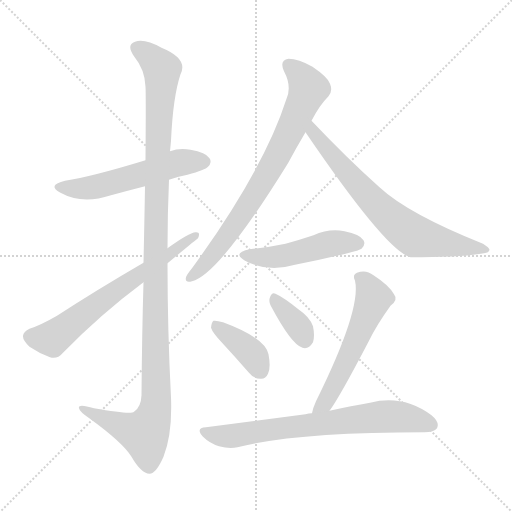
t = 0.00 s
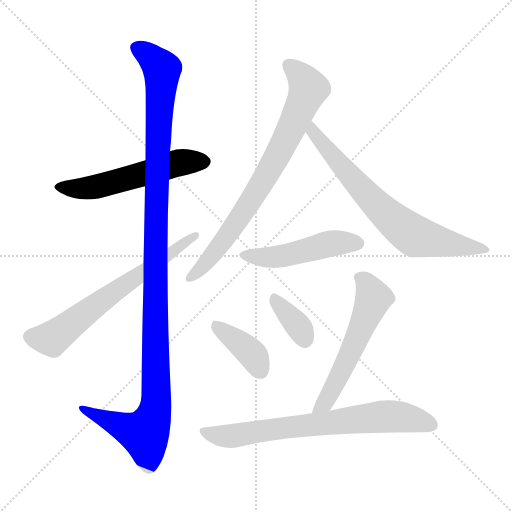
t = 1.61 s
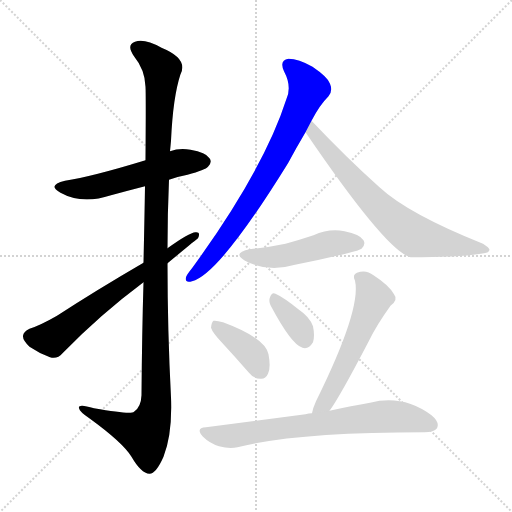
t = 3.23 s
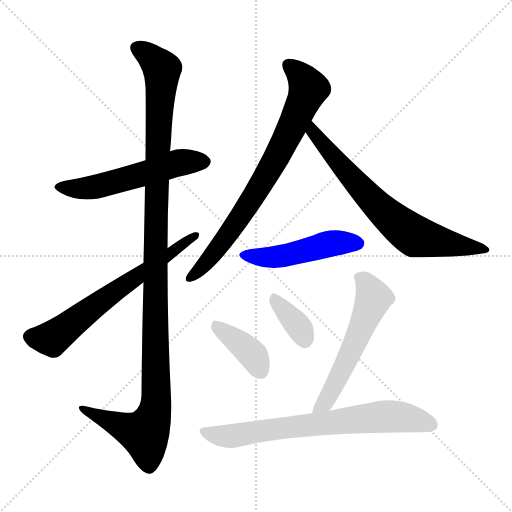
t = 4.84 s
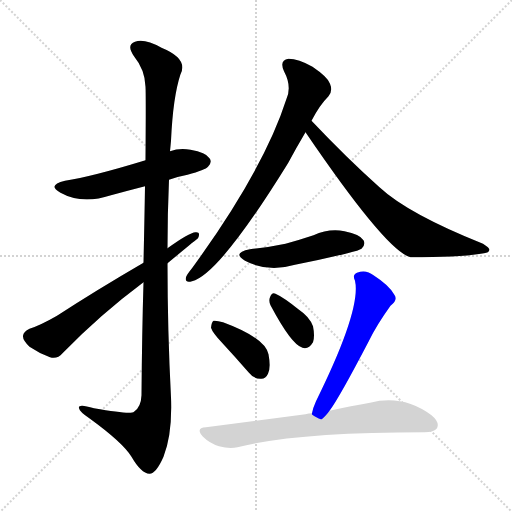
t = 6.45 s
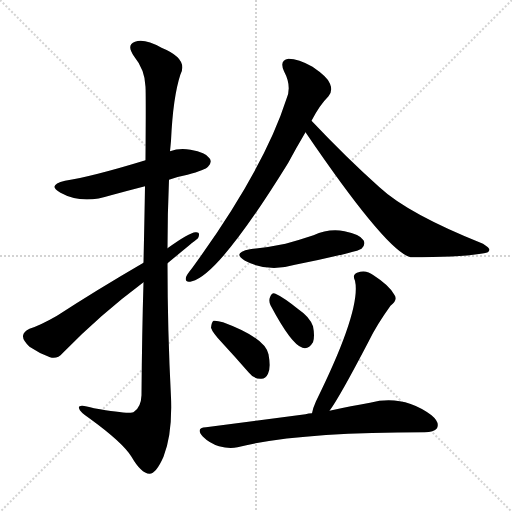
t = 8.07 s

The animated SVG that drew these frames (rendered in a browser with its animation timeline set to each time). Animation: 10 CSS @keyframes rules; one cycle of 8.07 s.

<svg version="1.1" viewBox="0 0 1024 1024" xmlns="http://www.w3.org/2000/svg">
  <g stroke="lightgray" stroke-dasharray="1,1" stroke-width="1" transform="scale(4, 4)">
    <line x1="0" y1="0" x2="256" y2="256"></line>
    <line x1="256" y1="0" x2="0" y2="256"></line>
    <line x1="128" y1="0" x2="128" y2="256"></line>
    <line x1="0" y1="128" x2="256" y2="128"></line>
  </g>
<g transform="scale(1, -1) translate(0, -900)">
   <style type="text/css">
    @keyframes keyframes0 {
      from {
       stroke: blue;
       stroke-dashoffset: 551;
       stroke-width: 128;
       }
       64% {
       animation-timing-function: step-end;
       stroke: blue;
       stroke-dashoffset: 0;
       stroke-width: 128;
       }
       to {
       stroke: black;
       stroke-width: 1024;
       }
       }
       #make-me-a-hanzi-animation-0 {
         animation: keyframes0 0.698405s both;
         animation-delay: 0.000000s;
         animation-timing-function: linear;
       }
    @keyframes keyframes1 {
      from {
       stroke: blue;
       stroke-dashoffset: 1186;
       stroke-width: 128;
       }
       79% {
       animation-timing-function: step-end;
       stroke: blue;
       stroke-dashoffset: 0;
       stroke-width: 128;
       }
       to {
       stroke: black;
       stroke-width: 1024;
       }
       }
       #make-me-a-hanzi-animation-1 {
         animation: keyframes1 1.215169s both;
         animation-delay: 0.698405s;
         animation-timing-function: linear;
       }
    @keyframes keyframes2 {
      from {
       stroke: blue;
       stroke-dashoffset: 653;
       stroke-width: 128;
       }
       68% {
       animation-timing-function: step-end;
       stroke: blue;
       stroke-dashoffset: 0;
       stroke-width: 128;
       }
       to {
       stroke: black;
       stroke-width: 1024;
       }
       }
       #make-me-a-hanzi-animation-2 {
         animation: keyframes2 0.781413s both;
         animation-delay: 1.913574s;
         animation-timing-function: linear;
       }
    @keyframes keyframes3 {
      from {
       stroke: blue;
       stroke-dashoffset: 763;
       stroke-width: 128;
       }
       71% {
       animation-timing-function: step-end;
       stroke: blue;
       stroke-dashoffset: 0;
       stroke-width: 128;
       }
       to {
       stroke: black;
       stroke-width: 1024;
       }
       }
       #make-me-a-hanzi-animation-3 {
         animation: keyframes3 0.870931s both;
         animation-delay: 2.694987s;
         animation-timing-function: linear;
       }
    @keyframes keyframes4 {
      from {
       stroke: blue;
       stroke-dashoffset: 708;
       stroke-width: 128;
       }
       70% {
       animation-timing-function: step-end;
       stroke: blue;
       stroke-dashoffset: 0;
       stroke-width: 128;
       }
       to {
       stroke: black;
       stroke-width: 1024;
       }
       }
       #make-me-a-hanzi-animation-4 {
         animation: keyframes4 0.826172s both;
         animation-delay: 3.565918s;
         animation-timing-function: linear;
       }
    @keyframes keyframes5 {
      from {
       stroke: blue;
       stroke-dashoffset: 484;
       stroke-width: 128;
       }
       61% {
       animation-timing-function: step-end;
       stroke: blue;
       stroke-dashoffset: 0;
       stroke-width: 128;
       }
       to {
       stroke: black;
       stroke-width: 1024;
       }
       }
       #make-me-a-hanzi-animation-5 {
         animation: keyframes5 0.643880s both;
         animation-delay: 4.392090s;
         animation-timing-function: linear;
       }
    @keyframes keyframes6 {
      from {
       stroke: blue;
       stroke-dashoffset: 389;
       stroke-width: 128;
       }
       56% {
       animation-timing-function: step-end;
       stroke: blue;
       stroke-dashoffset: 0;
       stroke-width: 128;
       }
       to {
       stroke: black;
       stroke-width: 1024;
       }
       }
       #make-me-a-hanzi-animation-6 {
         animation: keyframes6 0.566569s both;
         animation-delay: 5.035970s;
         animation-timing-function: linear;
       }
    @keyframes keyframes7 {
      from {
       stroke: blue;
       stroke-dashoffset: 355;
       stroke-width: 128;
       }
       54% {
       animation-timing-function: step-end;
       stroke: blue;
       stroke-dashoffset: 0;
       stroke-width: 128;
       }
       to {
       stroke: black;
       stroke-width: 1024;
       }
       }
       #make-me-a-hanzi-animation-7 {
         animation: keyframes7 0.538900s both;
         animation-delay: 5.602539s;
         animation-timing-function: linear;
       }
    @keyframes keyframes8 {
      from {
       stroke: blue;
       stroke-dashoffset: 565;
       stroke-width: 128;
       }
       65% {
       animation-timing-function: step-end;
       stroke: blue;
       stroke-dashoffset: 0;
       stroke-width: 128;
       }
       to {
       stroke: black;
       stroke-width: 1024;
       }
       }
       #make-me-a-hanzi-animation-8 {
         animation: keyframes8 0.709798s both;
         animation-delay: 6.141439s;
         animation-timing-function: linear;
       }
    @keyframes keyframes9 {
      from {
       stroke: blue;
       stroke-dashoffset: 716;
       stroke-width: 128;
       }
       70% {
       animation-timing-function: step-end;
       stroke: blue;
       stroke-dashoffset: 0;
       stroke-width: 128;
       }
       to {
       stroke: black;
       stroke-width: 1024;
       }
       }
       #make-me-a-hanzi-animation-9 {
         animation: keyframes9 0.832682s both;
         animation-delay: 6.851237s;
         animation-timing-function: linear;
       }
</style>
<path d="M 338.0 540.5 Q 354.0 546.5 375.0 550.5 Q 411.0 560.5 416.0 566.5 Q 425.0 575.5 419.0 583.5 Q 412.0 595.5 381.0 600.5 Q 359.0 604.5 340.0 597.5 L 291.0 579.5 Q 183.0 546.5 130.0 538.5 Q 93.0 529.5 121.0 514.5 Q 164.0 490.5 222.0 509.5 Q 255.0 518.5 290.0 527.5 L 338.0 540.5 Z" fill="lightgray"></path> 
<path d="M 287.0 335.5 Q 284.0 236.5 283.0 109.5 Q 282.0 85.5 268.0 76.5 Q 262.0 70.5 188.0 83.5 Q 155.0 93.5 158.0 83.5 Q 159.0 76.5 180.0 62.5 Q 246.0 14.5 263.0 -13.5 Q 282.0 -46.5 299.0 -47.5 Q 312.0 -47.5 327.0 -13.5 Q 345.0 32.5 342.0 105.5 Q 335.0 240.5 335.0 373.5 L 335.0 403.5 Q 335.0 472.5 338.0 540.5 L 340.0 597.5 Q 341.0 607.5 342.0 618.5 Q 346.0 706.5 361.0 751.5 Q 377.0 782.5 323.0 804.5 Q 289.0 823.5 270.0 816.5 Q 252.0 810.5 268.0 787.5 Q 290.0 760.5 291.0 726.5 Q 292.0 710.5 291.0 579.5 L 290.0 527.5 Q 289.0 463.5 287.0 374.5 L 287.0 335.5 Z" fill="lightgray"></path> 
<path d="M 287.0 374.5 Q 194.0 320.5 114.0 268.5 Q 81.0 249.5 59.0 242.5 Q 47.0 236.5 46.0 228.5 Q 45.0 219.5 59.0 206.5 Q 78.0 193.5 100.0 185.5 Q 115.0 181.5 125.0 193.5 Q 201.0 271.5 287.0 335.5 L 335.0 373.5 Q 393.0 421.5 396.0 423.5 Q 402.0 436.5 391.0 435.5 Q 378.0 434.5 335.0 403.5 L 287.0 374.5 Z" fill="lightgray"></path> 
<path d="M 623.0 658.5 Q 639.0 689.5 657.0 707.5 Q 666.0 717.5 660.0 732.5 Q 656.0 745.5 625.0 766.5 Q 597.0 782.5 577.0 782.5 Q 558.0 779.5 568.0 757.5 Q 584.0 727.5 573.0 702.5 Q 528.0 561.5 384.0 363.5 Q 374.0 351.5 372.0 345.5 Q 369.0 333.5 384.0 337.5 Q 438.0 350.5 576.0 573.5 Q 592.0 603.5 611.0 635.5 L 623.0 658.5 Z" fill="lightgray"></path> 
<path d="M 611.0 635.5 Q 773.0 397.5 821.0 385.5 Q 926.0 385.5 968.0 393.5 Q 978.0 394.5 979.0 400.5 Q 979.0 404.5 966.0 412.5 Q 816.0 472.5 759.0 525.5 Q 695.0 582.5 623.0 658.5 C 602.0 680.5 594.0 660.5 611.0 635.5 Z" fill="lightgray"></path> 
<path d="M 500.0 401.5 Q 463.0 394.5 490.0 378.5 Q 536.0 354.5 590.0 370.5 Q 641.0 380.5 695.0 393.5 Q 719.0 399.5 723.0 402.5 Q 732.0 411.5 727.0 419.5 Q 720.0 431.5 689.0 437.5 Q 658.0 443.5 627.0 429.5 Q 600.0 420.5 571.0 412.5 Q 538.0 405.5 500.0 401.5 Z" fill="lightgray"></path> 
<path d="M 445.0 213.5 Q 470.0 186.5 497.0 155.5 Q 507.0 142.5 521.0 142.5 Q 531.0 141.5 536.0 152.5 Q 542.0 164.5 537.0 191.5 Q 530.0 224.5 446.0 255.5 Q 433.0 259.5 427.0 258.5 Q 423.0 255.5 422.0 244.5 Q 425.0 234.5 445.0 213.5 Z" fill="lightgray"></path> 
<path d="M 541.0 289.5 Q 583.0 210.5 605.0 204.5 Q 617.0 200.5 626.0 215.5 Q 630.0 227.5 626.0 247.5 Q 619.0 266.5 598.0 280.5 Q 567.0 305.5 551.0 312.5 Q 544.0 316.5 540.0 305.5 Q 537.0 298.5 541.0 289.5 Z" fill="lightgray"></path> 
<path d="M 659.0 78.5 Q 678.0 103.5 738.0 218.5 Q 753.0 249.5 781.0 288.5 Q 797.0 300.5 788.0 311.5 Q 778.0 329.5 747.0 349.5 Q 732.0 361.5 714.0 354.5 Q 704.0 350.5 710.0 338.5 Q 723.0 281.5 632.0 97.5 Q 626.0 84.5 624.0 73.5 C 617.0 44.5 642.0 53.5 659.0 78.5 Z" fill="lightgray"></path> 
<path d="M 624.0 73.5 Q 617.0 73.5 611.0 71.5 Q 520.0 59.5 412.0 45.5 Q 390.0 44.5 406.0 26.5 Q 419.0 13.5 438.0 7.5 Q 459.0 1.5 475.0 5.5 Q 592.0 35.5 849.0 35.5 Q 868.0 35.5 874.0 43.5 Q 880.0 55.5 863.0 69.5 Q 806.0 111.5 740.0 94.5 Q 704.0 88.5 659.0 78.5 L 624.0 73.5 Z" fill="lightgray"></path> 
      <clipPath id="make-me-a-hanzi-clip-0">
      <path d="M 338.0 540.5 Q 354.0 546.5 375.0 550.5 Q 411.0 560.5 416.0 566.5 Q 425.0 575.5 419.0 583.5 Q 412.0 595.5 381.0 600.5 Q 359.0 604.5 340.0 597.5 L 291.0 579.5 Q 183.0 546.5 130.0 538.5 Q 93.0 529.5 121.0 514.5 Q 164.0 490.5 222.0 509.5 Q 255.0 518.5 290.0 527.5 L 338.0 540.5 Z" fill="lightgray"></path>
      </clipPath>
      <path clip-path="url(#make-me-a-hanzi-clip-0)" d="M 122.0 527.5 L 145.0 522.5 L 194.0 526.5 L 353.0 573.5 L 409.0 576.5 " fill="none" id="make-me-a-hanzi-animation-0" stroke-dasharray="423 846" stroke-linecap="round"></path>

      <clipPath id="make-me-a-hanzi-clip-1">
      <path d="M 287.0 335.5 Q 284.0 236.5 283.0 109.5 Q 282.0 85.5 268.0 76.5 Q 262.0 70.5 188.0 83.5 Q 155.0 93.5 158.0 83.5 Q 159.0 76.5 180.0 62.5 Q 246.0 14.5 263.0 -13.5 Q 282.0 -46.5 299.0 -47.5 Q 312.0 -47.5 327.0 -13.5 Q 345.0 32.5 342.0 105.5 Q 335.0 240.5 335.0 373.5 L 335.0 403.5 Q 335.0 472.5 338.0 540.5 L 340.0 597.5 Q 341.0 607.5 342.0 618.5 Q 346.0 706.5 361.0 751.5 Q 377.0 782.5 323.0 804.5 Q 289.0 823.5 270.0 816.5 Q 252.0 810.5 268.0 787.5 Q 290.0 760.5 291.0 726.5 Q 292.0 710.5 291.0 579.5 L 290.0 527.5 Q 289.0 463.5 287.0 374.5 L 287.0 335.5 Z" fill="lightgray"></path>
      </clipPath>
      <path clip-path="url(#make-me-a-hanzi-clip-1)" d="M 276.0 801.5 L 293.0 793.5 L 324.0 761.5 L 311.0 449.5 L 310.0 79.5 L 289.0 32.5 L 165.0 81.5 " fill="none" id="make-me-a-hanzi-animation-1" stroke-dasharray="1058 2116" stroke-linecap="round"></path>

      <clipPath id="make-me-a-hanzi-clip-2">
      <path d="M 287.0 374.5 Q 194.0 320.5 114.0 268.5 Q 81.0 249.5 59.0 242.5 Q 47.0 236.5 46.0 228.5 Q 45.0 219.5 59.0 206.5 Q 78.0 193.5 100.0 185.5 Q 115.0 181.5 125.0 193.5 Q 201.0 271.5 287.0 335.5 L 335.0 373.5 Q 393.0 421.5 396.0 423.5 Q 402.0 436.5 391.0 435.5 Q 378.0 434.5 335.0 403.5 L 287.0 374.5 Z" fill="lightgray"></path>
      </clipPath>
      <path clip-path="url(#make-me-a-hanzi-clip-2)" d="M 59.0 226.5 L 104.0 222.5 L 390.0 427.5 " fill="none" id="make-me-a-hanzi-animation-2" stroke-dasharray="525 1050" stroke-linecap="round"></path>

      <clipPath id="make-me-a-hanzi-clip-3">
      <path d="M 623.0 658.5 Q 639.0 689.5 657.0 707.5 Q 666.0 717.5 660.0 732.5 Q 656.0 745.5 625.0 766.5 Q 597.0 782.5 577.0 782.5 Q 558.0 779.5 568.0 757.5 Q 584.0 727.5 573.0 702.5 Q 528.0 561.5 384.0 363.5 Q 374.0 351.5 372.0 345.5 Q 369.0 333.5 384.0 337.5 Q 438.0 350.5 576.0 573.5 Q 592.0 603.5 611.0 635.5 L 623.0 658.5 Z" fill="lightgray"></path>
      </clipPath>
      <path clip-path="url(#make-me-a-hanzi-clip-3)" d="M 578.0 767.5 L 606.0 742.5 L 616.0 720.5 L 583.0 643.5 L 536.0 553.5 L 468.0 447.5 L 410.0 371.5 L 381.0 345.5 " fill="none" id="make-me-a-hanzi-animation-3" stroke-dasharray="635 1270" stroke-linecap="round"></path>

      <clipPath id="make-me-a-hanzi-clip-4">
      <path d="M 611.0 635.5 Q 773.0 397.5 821.0 385.5 Q 926.0 385.5 968.0 393.5 Q 978.0 394.5 979.0 400.5 Q 979.0 404.5 966.0 412.5 Q 816.0 472.5 759.0 525.5 Q 695.0 582.5 623.0 658.5 C 602.0 680.5 594.0 660.5 611.0 635.5 Z" fill="lightgray"></path>
      </clipPath>
      <path clip-path="url(#make-me-a-hanzi-clip-4)" d="M 626.0 649.5 L 625.0 635.5 L 644.0 610.5 L 746.0 497.5 L 808.0 442.5 L 831.0 427.5 L 972.0 399.5 " fill="none" id="make-me-a-hanzi-animation-4" stroke-dasharray="580 1160" stroke-linecap="round"></path>

      <clipPath id="make-me-a-hanzi-clip-5">
      <path d="M 500.0 401.5 Q 463.0 394.5 490.0 378.5 Q 536.0 354.5 590.0 370.5 Q 641.0 380.5 695.0 393.5 Q 719.0 399.5 723.0 402.5 Q 732.0 411.5 727.0 419.5 Q 720.0 431.5 689.0 437.5 Q 658.0 443.5 627.0 429.5 Q 600.0 420.5 571.0 412.5 Q 538.0 405.5 500.0 401.5 Z" fill="lightgray"></path>
      </clipPath>
      <path clip-path="url(#make-me-a-hanzi-clip-5)" d="M 492.0 391.5 L 552.0 385.5 L 666.0 413.5 L 716.0 413.5 " fill="none" id="make-me-a-hanzi-animation-5" stroke-dasharray="356 712" stroke-linecap="round"></path>

      <clipPath id="make-me-a-hanzi-clip-6">
      <path d="M 445.0 213.5 Q 470.0 186.5 497.0 155.5 Q 507.0 142.5 521.0 142.5 Q 531.0 141.5 536.0 152.5 Q 542.0 164.5 537.0 191.5 Q 530.0 224.5 446.0 255.5 Q 433.0 259.5 427.0 258.5 Q 423.0 255.5 422.0 244.5 Q 425.0 234.5 445.0 213.5 Z" fill="lightgray"></path>
      </clipPath>
      <path clip-path="url(#make-me-a-hanzi-clip-6)" d="M 431.0 249.5 L 509.0 186.5 L 522.0 156.5 " fill="none" id="make-me-a-hanzi-animation-6" stroke-dasharray="261 522" stroke-linecap="round"></path>

      <clipPath id="make-me-a-hanzi-clip-7">
      <path d="M 541.0 289.5 Q 583.0 210.5 605.0 204.5 Q 617.0 200.5 626.0 215.5 Q 630.0 227.5 626.0 247.5 Q 619.0 266.5 598.0 280.5 Q 567.0 305.5 551.0 312.5 Q 544.0 316.5 540.0 305.5 Q 537.0 298.5 541.0 289.5 Z" fill="lightgray"></path>
      </clipPath>
      <path clip-path="url(#make-me-a-hanzi-clip-7)" d="M 551.0 300.5 L 596.0 248.5 L 610.0 221.5 " fill="none" id="make-me-a-hanzi-animation-7" stroke-dasharray="227 454" stroke-linecap="round"></path>

      <clipPath id="make-me-a-hanzi-clip-8">
      <path d="M 659.0 78.5 Q 678.0 103.5 738.0 218.5 Q 753.0 249.5 781.0 288.5 Q 797.0 300.5 788.0 311.5 Q 778.0 329.5 747.0 349.5 Q 732.0 361.5 714.0 354.5 Q 704.0 350.5 710.0 338.5 Q 723.0 281.5 632.0 97.5 Q 626.0 84.5 624.0 73.5 C 617.0 44.5 642.0 53.5 659.0 78.5 Z" fill="lightgray"></path>
      </clipPath>
      <path clip-path="url(#make-me-a-hanzi-clip-8)" d="M 717.0 345.5 L 732.0 334.5 L 747.0 302.5 L 660.0 112.5 L 629.0 78.5 " fill="none" id="make-me-a-hanzi-animation-8" stroke-dasharray="437 874" stroke-linecap="round"></path>

      <clipPath id="make-me-a-hanzi-clip-9">
      <path d="M 624.0 73.5 Q 617.0 73.5 611.0 71.5 Q 520.0 59.5 412.0 45.5 Q 390.0 44.5 406.0 26.5 Q 419.0 13.5 438.0 7.5 Q 459.0 1.5 475.0 5.5 Q 592.0 35.5 849.0 35.5 Q 868.0 35.5 874.0 43.5 Q 880.0 55.5 863.0 69.5 Q 806.0 111.5 740.0 94.5 Q 704.0 88.5 659.0 78.5 L 624.0 73.5 Z" fill="lightgray"></path>
      </clipPath>
      <path clip-path="url(#make-me-a-hanzi-clip-9)" d="M 409.0 36.5 L 429.0 29.5 L 466.0 28.5 L 767.0 67.5 L 830.0 61.5 L 863.0 49.5 " fill="none" id="make-me-a-hanzi-animation-9" stroke-dasharray="588 1176" stroke-linecap="round"></path>

</g>
</svg>
